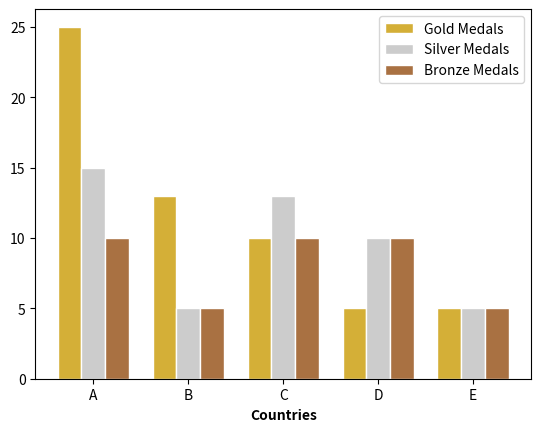

Python code for this plot: (Note: this script raises an exception after producing the figure.)

import numpy as np
import matplotlib.pyplot as plt
 
barWidth = 0.25
 
bars1 = [25, 13, 10, 5, 5]
bars2 = [15, 5, 13, 10, 5]
bars3 = [10, 5, 10, 10, 5]
 
r1 = np.arange(len(bars1))
r2 = [x + barWidth for x in r1]
r3 = [x + barWidth for x in r2]
 
plt.bar(r1, bars1, color='#D4AF37', width=barWidth, edgecolor='white', label='Gold Medals')
plt.bar(r2, bars2, color='#CCCCCC', width=barWidth, edgecolor='white', label='Silver Medals')
plt.bar(r3, bars3, color='#A97142', width=barWidth, edgecolor='white', label='Bronze Medals')
 
plt.xlabel('Countries', fontweight='bold')
plt.xticks([r + barWidth for r in range(len(bars1))], ['A', 'B', 'C', 'D', 'E'])
 
plt.legend()
plt.show()

plt.savefig('/This PC/Documents/my_StackedBarChart.pdf')
